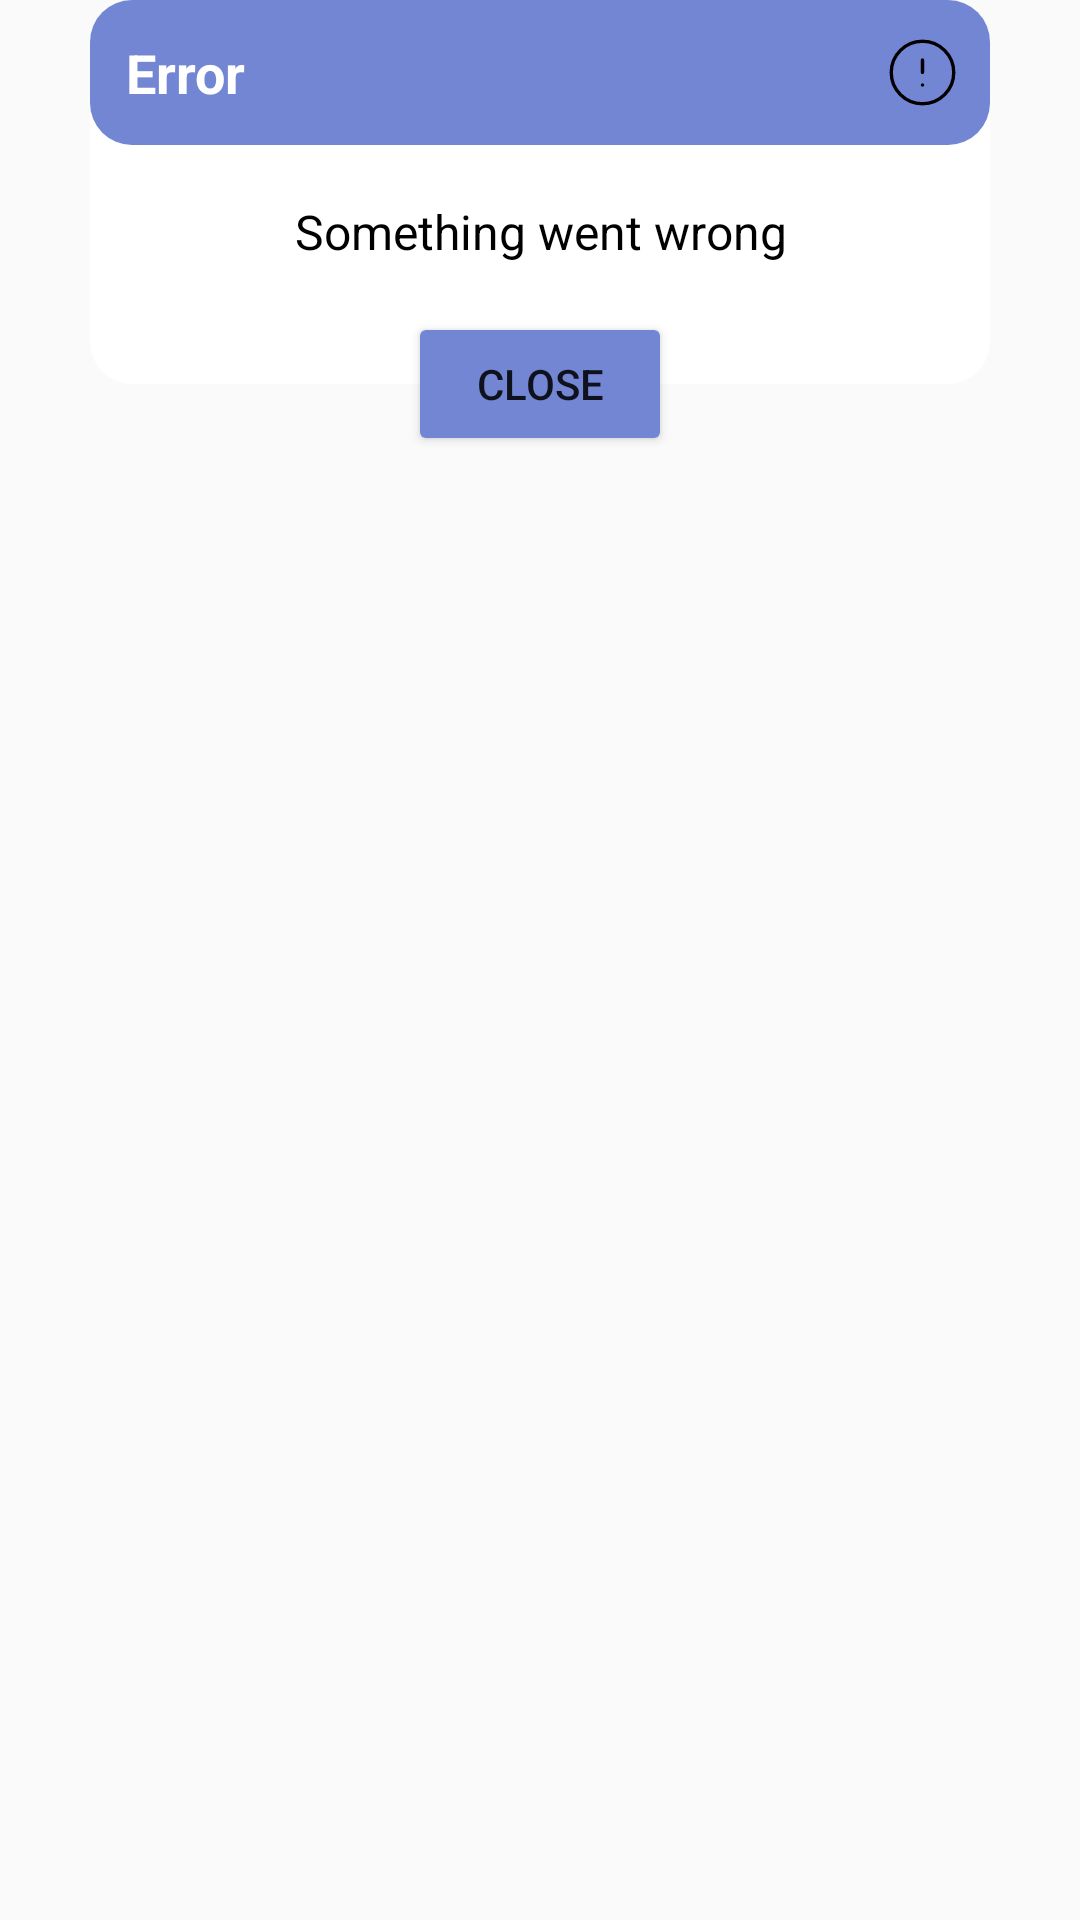

The Android layout XML behind this screen, and the referenced resources:
<!-- AndroidManifest.xml: application theme Theme.Apsensi -->
<!-- res/layout/error_dialog.xml -->
<?xml version="1.0" encoding="utf-8"?>

<androidx.constraintlayout.widget.ConstraintLayout
    xmlns:android="http://schemas.android.com/apk/res/android"
    xmlns:app="http://schemas.android.com/apk/res-auto"
    android:id="@+id/errorConstraintLayout"
    android:layout_width="300dp"
    android:layout_height="wrap_content">

    <androidx.constraintlayout.widget.ConstraintLayout
        android:layout_width="300dp"
        android:layout_height="wrap_content"
        android:id="@+id/layoutDialog"
        android:background="@drawable/custom_bkg"
        app:layout_constraintStart_toStartOf="parent"
        app:layout_constraintEnd_toEndOf="parent"
        app:layout_constraintTop_toTopOf="parent">

        <TextView
            android:layout_width="match_parent"
            android:layout_height="wrap_content"
            android:id="@+id/errorTitle"
            android:background="@drawable/blue_bkg"
            android:text="Error"
            android:padding="12dp"
            android:textColor="@color/white"
            android:textSize="18sp"
            android:textStyle="bold"
            app:layout_constraintTop_toTopOf="parent"/>

        <ImageView
            android:layout_width="25dp"
            android:layout_height="25dp"
            android:id="@+id/errorImage"
            android:src="@drawable/alert_circle"
            android:layout_marginEnd="10dp"
            app:tint = "@color/white"
            app:layout_constraintEnd_toEndOf="parent"
            app:layout_constraintTop_toTopOf="@+id/errorTitle"
            app:layout_constraintBottom_toBottomOf="@id/errorTitle"/>

        <TextView
            android:layout_width="match_parent"
            android:layout_height="wrap_content"
            android:id="@+id/errorDesc"
            android:text="Something went wrong"
            android:textColor="@color/black"
            android:textSize="16sp"
            android:gravity="center_horizontal"
            android:layout_marginEnd="20dp"
            android:layout_marginStart="20dp"
            android:layout_marginTop="18dp"
            android:layout_marginBottom="40dp"
            app:layout_constraintBottom_toBottomOf="parent"
            app:layout_constraintTop_toBottomOf="@id/errorTitle"/>

    </androidx.constraintlayout.widget.ConstraintLayout>

    <Button
        android:layout_width="wrap_content"
        android:layout_height="wrap_content"
        android:id="@+id/errorClose"
        android:text="Close"
        android:textSize="14sp"
        app:cornerRadius ="12dp"
        android:layout_marginStart="40dp"
        android:layout_marginEnd="40dp"
        android:backgroundTint="@color/primaryColor"
        app:layout_constraintStart_toStartOf="parent"
        app:layout_constraintBottom_toBottomOf="@id/layoutDialog"
        app:layout_constraintTop_toBottomOf="@id/layoutDialog"
        app:layout_constraintEnd_toEndOf="parent"/>

</androidx.constraintlayout.widget.ConstraintLayout>
<!-- resources referenced by this layout -->
<resources>
  <color name="black">#FF000000</color>
  <color name="primaryColor">#7286D3</color>
  <color name="white">#FFFFFFFF</color>
  <!-- drawable alert_circle (drawable) -->
  <vector xmlns:android="http://schemas.android.com/apk/res/android"
      android:width="45dp"
      android:height="45dp"
      android:viewportWidth="45"
      android:viewportHeight="45">
    <path
        android:pathData="M22.5,41.25C32.855,41.25 41.25,32.855 41.25,22.5C41.25,12.145 32.855,3.75 22.5,3.75C12.145,3.75 3.75,12.145 3.75,22.5C3.75,32.855 12.145,41.25 22.5,41.25Z"
        android:strokeLineJoin="round"
        android:strokeWidth="2"
        android:fillColor="#00000000"
        android:strokeColor="#000000"
        android:strokeLineCap="round"/>
    <path
        android:pathData="M22.5,15V22.5"
        android:strokeLineJoin="round"
        android:strokeWidth="2"
        android:fillColor="#00000000"
        android:strokeColor="#000000"
        android:strokeLineCap="round"/>
    <path
        android:pathData="M22.5,30H22.519"
        android:strokeLineJoin="round"
        android:strokeWidth="2"
        android:fillColor="#00000000"
        android:strokeColor="#000000"
        android:strokeLineCap="round"/>
  </vector>
  <!-- drawable blue_bkg (drawable) -->
  <?xml version="1.0" encoding="utf-8"?>
  
  <shape xmlns:android="http://schemas.android.com/apk/res/android"
      android:shape="rectangle">
  
      <solid
          android:color="@color/primaryColor"/>
      <corners
          android:radius="14dp"/>
  
  </shape>
  <!-- drawable custom_bkg (drawable) -->
  <?xml version="1.0" encoding="utf-8"?>
  
  <shape xmlns:android="http://schemas.android.com/apk/res/android"
      android:shape="rectangle">
  
      <solid
          android:color="@color/white"/>
      <corners
          android:radius="14dp"/>
  
  </shape>
  <style name="Theme.Apsensi" parent="Theme.AppCompat.Light.DarkActionBar">
          <item name="colorPrimary">@color/primaryColor</item>
          <item name="colorAccent">@color/black</item>
          <item name="colorOnPrimary">@color/background</item>
          <item name="colorOutline">@color/backgroundInt</item>
          <item name="colorPrimaryDark">@color/colorPrimaryDark</item>
      </style>
  <color name="background">#FFFFFFFF</color>
  <color name="backgroundInt">#F6F6F6</color>
  <color name="colorPrimaryDark">#303F9F</color>
</resources>
